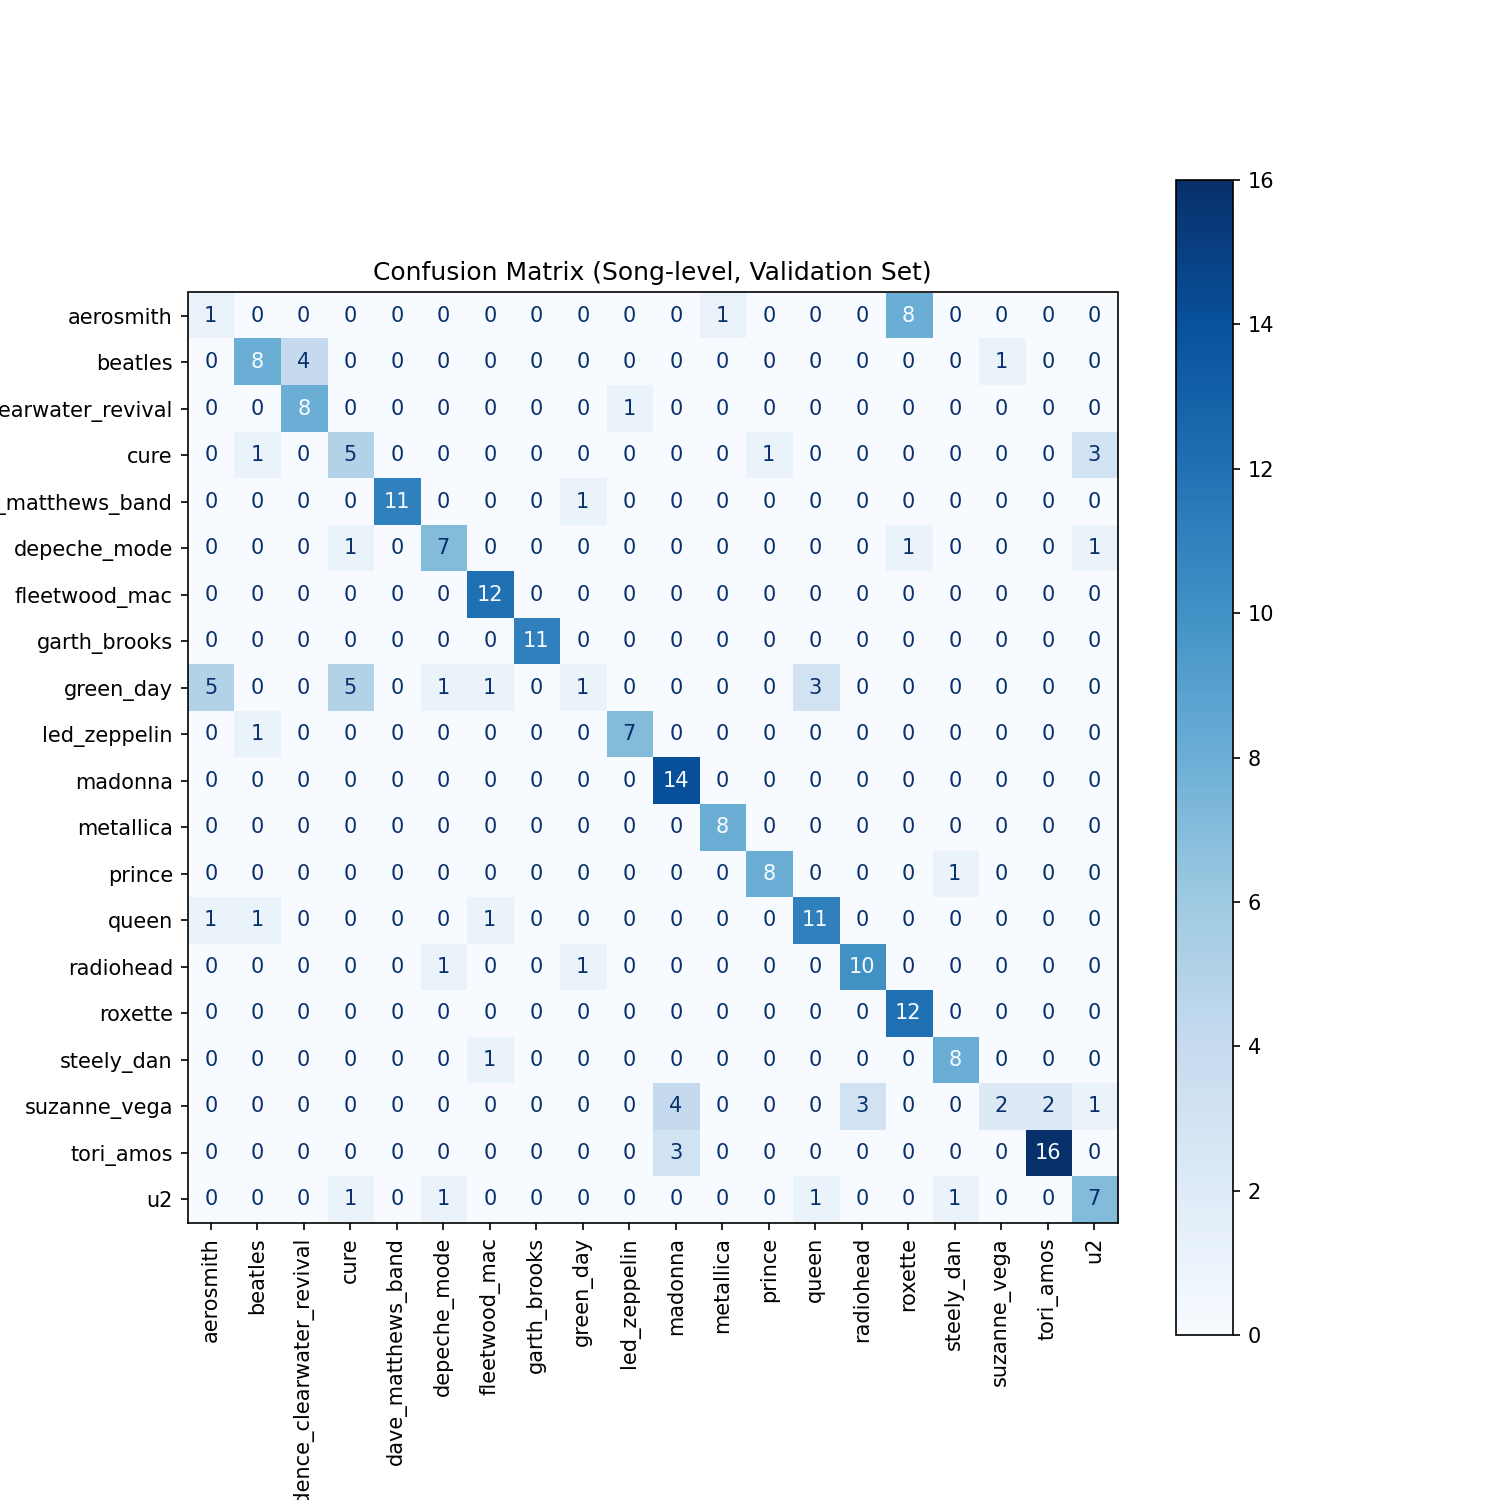

The file beside this chart, header and first rows:
1, 0, 0, 0, 0, 0, 0, 0, 0, 0, 0, 1, 0, 0, 0, 8, 0, 0, 0, 0
0, 8, 4, 0, 0, 0, 0, 0, 0, 0, 0, 0, 0, 0, 0, 0, 0, 1, 0, 0
0, 0, 8, 0, 0, 0, 0, 0, 0, 1, 0, 0, 0, 0, 0, 0, 0, 0, 0, 0
0, 1, 0, 5, 0, 0, 0, 0, 0, 0, 0, 0, 1, 0, 0, 0, 0, 0, 0, 3
0, 0, 0, 0, 11, 0, 0, 0, 1, 0, 0, 0, 0, 0, 0, 0, 0, 0, 0, 0
0, 0, 0, 1, 0, 7, 0, 0, 0, 0, 0, 0, 0, 0, 0, 1, 0, 0, 0, 1
0, 0, 0, 0, 0, 0, 12, 0, 0, 0, 0, 0, 0, 0, 0, 0, 0, 0, 0, 0
0, 0, 0, 0, 0, 0, 0, 11, 0, 0, 0, 0, 0, 0, 0, 0, 0, 0, 0, 0
5, 0, 0, 5, 0, 1, 1, 0, 1, 0, 0, 0, 0, 3, 0, 0, 0, 0, 0, 0
0, 1, 0, 0, 0, 0, 0, 0, 0, 7, 0, 0, 0, 0, 0, 0, 0, 0, 0, 0
0, 0, 0, 0, 0, 0, 0, 0, 0, 0, 14, 0, 0, 0, 0, 0, 0, 0, 0, 0
0, 0, 0, 0, 0, 0, 0, 0, 0, 0, 0, 8, 0, 0, 0, 0, 0, 0, 0, 0
0, 0, 0, 0, 0, 0, 0, 0, 0, 0, 0, 0, 8, 0, 0, 0, 1, 0, 0, 0
1, 1, 0, 0, 0, 0, 1, 0, 0, 0, 0, 0, 0, 11, 0, 0, 0, 0, 0, 0
0, 0, 0, 0, 0, 1, 0, 0, 1, 0, 0, 0, 0, 0, 10, 0, 0, 0, 0, 0
0, 0, 0, 0, 0, 0, 0, 0, 0, 0, 0, 0, 0, 0, 0, 12, 0, 0, 0, 0
0, 0, 0, 0, 0, 0, 1, 0, 0, 0, 0, 0, 0, 0, 0, 0, 8, 0, 0, 0
0, 0, 0, 0, 0, 0, 0, 0, 0, 0, 4, 0, 0, 0, 3, 0, 0, 2, 2, 1
0, 0, 0, 0, 0, 0, 0, 0, 0, 0, 3, 0, 0, 0, 0, 0, 0, 0, 16, 0
0, 0, 0, 1, 0, 1, 0, 0, 0, 0, 0, 0, 0, 1, 0, 0, 1, 0, 0, 7
